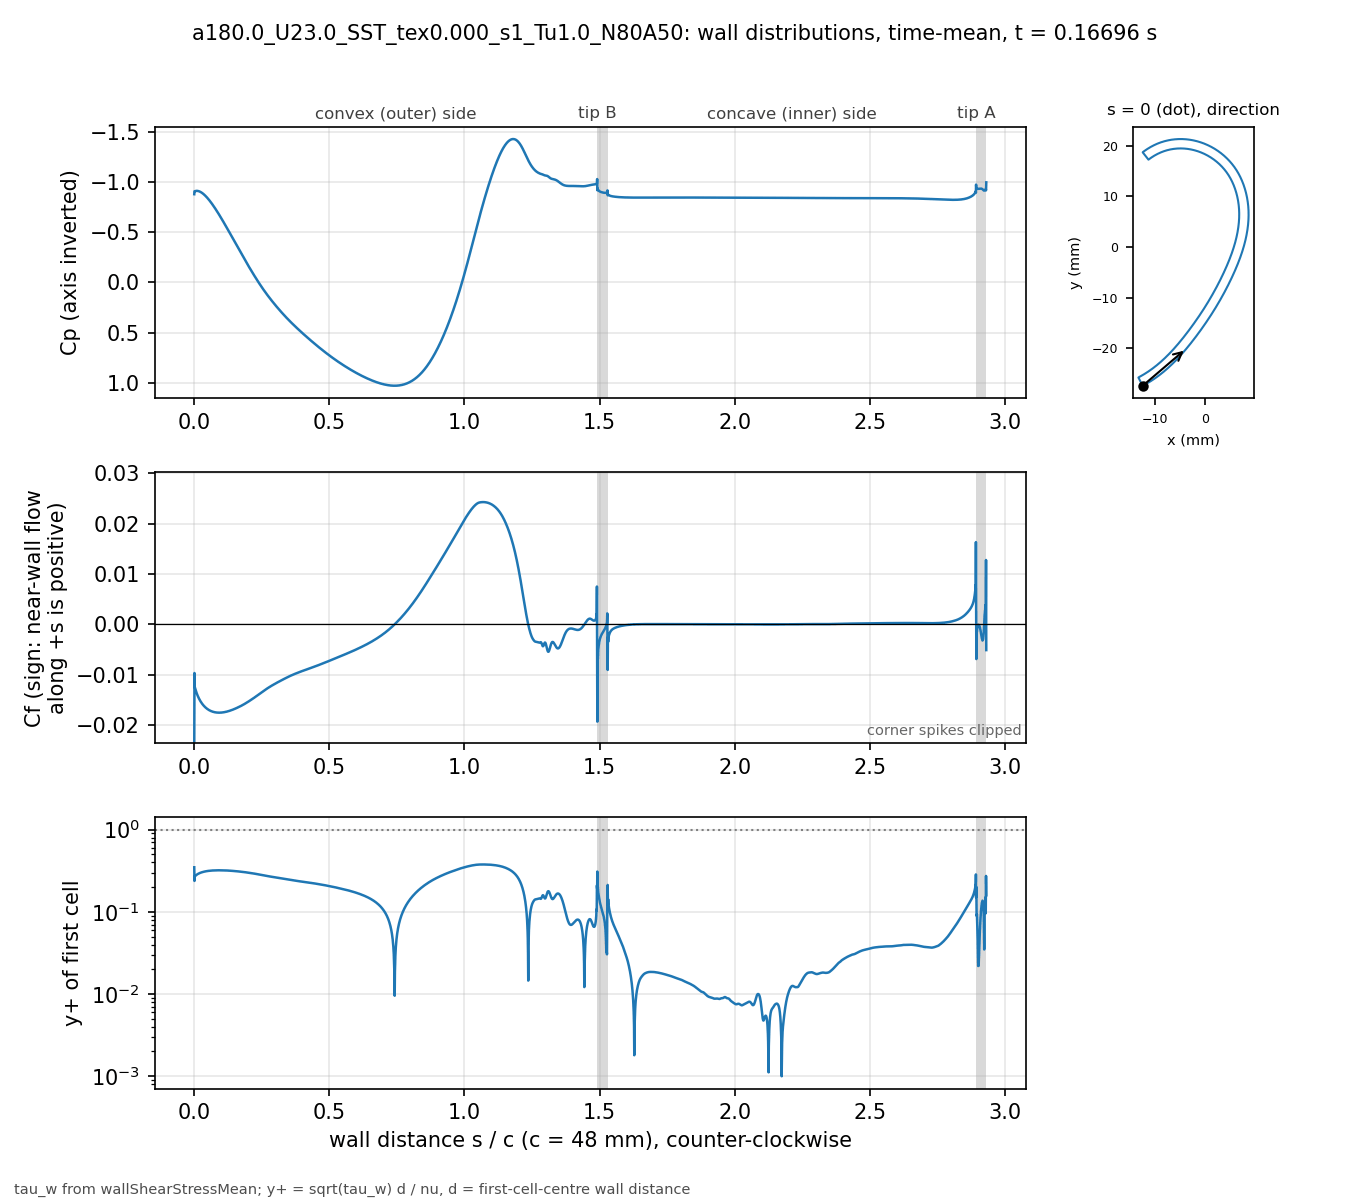

The file beside this chart, header and first rows:
# a180.0_U23.0_SST_tex0.000_s1_Tu1.0_N80…, p_inf=0; Cf signed by near-wall flow dir…
patch, s_over_c, x_m, y_m, Cp, Cf, yplus, d_first_m
blade, 0.000000, -0.01235, -0.02743, -0.8789, -0.02444, 0.348, 2.0746e-06
blade, 0.000834, -0.01231, -0.02741, -0.908, -0.009665, 0.2373, 2.2501e-06
blade, 0.001667, -0.01228, -0.02739, -0.9083, -0.01242, 0.2689, 2.2494e-06
blade, 0.002501, -0.01224, -0.02738, -0.9086, -0.01257, 0.2706, 2.2492e-06
blade, 0.003334, -0.01221, -0.02736, -0.9098, -0.01265, 0.2714, 2.2495e-06
blade, 0.004168, -0.01217, -0.02734, -0.9104, -0.01286, 0.2737, 2.2497e-06
blade, 0.005001, -0.01213, -0.02732, -0.9111, -0.01301, 0.2753, 2.2499e-06
blade, 0.005835, -0.0121, -0.0273, -0.9116, -0.01316, 0.2769, 2.25e-06
blade, 0.006668, -0.01206, -0.02728, -0.9119, -0.01331, 0.2785, 2.2501e-06
blade, 0.007502, -0.01203, -0.02726, -0.9122, -0.01345, 0.2799, 2.25e-06
blade, 0.008336, -0.01199, -0.02724, -0.9124, -0.01358, 0.2812, 2.2497e-06
blade, 0.009169, -0.01196, -0.02722, -0.9124, -0.0137, 0.2826, 2.2499e-06
blade, 0.01, -0.01192, -0.02721, -0.9124, -0.01383, 0.2838, 2.2502e-06
blade, 0.01084, -0.01189, -0.02719, -0.9123, -0.01394, 0.285, 2.2499e-06
blade, 0.01167, -0.01185, -0.02717, -0.9121, -0.01405, 0.2861, 2.2497e-06
blade, 0.0125, -0.01182, -0.02715, -0.9118, -0.01416, 0.2873, 2.2499e-06
blade, 0.01334, -0.01178, -0.02713, -0.9114, -0.01427, 0.2883, 2.2502e-06
blade, 0.01417, -0.01175, -0.02711, -0.9109, -0.01437, 0.2894, 2.2501e-06
blade, 0.015, -0.01171, -0.02709, -0.9104, -0.01447, 0.2903, 2.2499e-06
blade, 0.01584, -0.01168, -0.02707, -0.9098, -0.01456, 0.2913, 2.2501e-06
blade, 0.01667, -0.01164, -0.02705, -0.9091, -0.01466, 0.2923, 2.2503e-06
blade, 0.0175, -0.01161, -0.02703, -0.9084, -0.01475, 0.2932, 2.2505e-06
blade, 0.01834, -0.01157, -0.02701, -0.9075, -0.01483, 0.294, 2.2503e-06
blade, 0.01917, -0.01154, -0.02699, -0.9066, -0.01492, 0.2948, 2.2501e-06
blade, 0.02, -0.0115, -0.02697, -0.9057, -0.015, 0.2956, 2.2499e-06
blade, 0.02084, -0.01147, -0.02695, -0.9047, -0.01508, 0.2964, 2.25e-06
blade, 0.02167, -0.01144, -0.02693, -0.9036, -0.01516, 0.2972, 2.2503e-06
blade, 0.02251, -0.0114, -0.02691, -0.9025, -0.01523, 0.2979, 2.2501e-06
blade, 0.02334, -0.01137, -0.02689, -0.9012, -0.01531, 0.2987, 2.2504e-06
blade, 0.02417, -0.01133, -0.02687, -0.9, -0.01538, 0.2994, 2.2503e-06
blade, 0.02501, -0.0113, -0.02685, -0.8987, -0.01545, 0.3001, 2.2502e-06
blade, 0.02584, -0.01126, -0.02683, -0.8973, -0.01552, 0.3007, 2.25e-06
blade, 0.02667, -0.01123, -0.02681, -0.8959, -0.01558, 0.3013, 2.2497e-06
blade, 0.02751, -0.01119, -0.02679, -0.8944, -0.01565, 0.3019, 2.2499e-06
blade, 0.02834, -0.01116, -0.02677, -0.8928, -0.01571, 0.3026, 2.2501e-06
blade, 0.02917, -0.01113, -0.02675, -0.8913, -0.01577, 0.3032, 2.2505e-06
blade, 0.03001, -0.01109, -0.02673, -0.8896, -0.01583, 0.3038, 2.2503e-06
blade, 0.03084, -0.01106, -0.02671, -0.8879, -0.01589, 0.3043, 2.2497e-06
blade, 0.03168, -0.01102, -0.02668, -0.8862, -0.01595, 0.3048, 2.2496e-06
blade, 0.03251, -0.01099, -0.02666, -0.8844, -0.016, 0.3053, 2.2498e-06
blade, 0.03334, -0.01096, -0.02664, -0.8826, -0.01606, 0.3058, 2.2498e-06
blade, 0.03418, -0.01092, -0.02662, -0.8807, -0.01611, 0.3063, 2.2496e-06
blade, 0.03501, -0.01089, -0.0266, -0.8788, -0.01616, 0.3068, 2.2498e-06
blade, 0.03584, -0.01085, -0.02658, -0.8768, -0.01621, 0.3073, 2.25e-06
blade, 0.03668, -0.01082, -0.02656, -0.8748, -0.01626, 0.3078, 2.2504e-06
blade, 0.03751, -0.01079, -0.02654, -0.8728, -0.01631, 0.3083, 2.2503e-06
blade, 0.03834, -0.01075, -0.02652, -0.8707, -0.01635, 0.3087, 2.2501e-06
blade, 0.03918, -0.01072, -0.02649, -0.8685, -0.0164, 0.3091, 2.2504e-06
blade, 0.04001, -0.01068, -0.02647, -0.8664, -0.01644, 0.3095, 2.2502e-06
blade, 0.04084, -0.01065, -0.02645, -0.8641, -0.01648, 0.3099, 2.25e-06
blade, 0.04168, -0.01062, -0.02643, -0.8619, -0.01652, 0.3103, 2.2503e-06
blade, 0.04251, -0.01058, -0.02641, -0.8596, -0.01656, 0.3106, 2.2501e-06
blade, 0.04335, -0.01055, -0.02639, -0.8573, -0.0166, 0.311, 2.2499e-06
blade, 0.04418, -0.01052, -0.02636, -0.8549, -0.01664, 0.3114, 2.2502e-06
blade, 0.04501, -0.01048, -0.02634, -0.8525, -0.01668, 0.3118, 2.2504e-06
blade, 0.04585, -0.01045, -0.02632, -0.8501, -0.01671, 0.3121, 2.2503e-06
blade, 0.04668, -0.01042, -0.0263, -0.8476, -0.01675, 0.3124, 2.2502e-06
blade, 0.04751, -0.01038, -0.02628, -0.8451, -0.01678, 0.3127, 2.2501e-06
blade, 0.04835, -0.01035, -0.02625, -0.8426, -0.01681, 0.313, 2.25e-06
... 3,412 more rows
